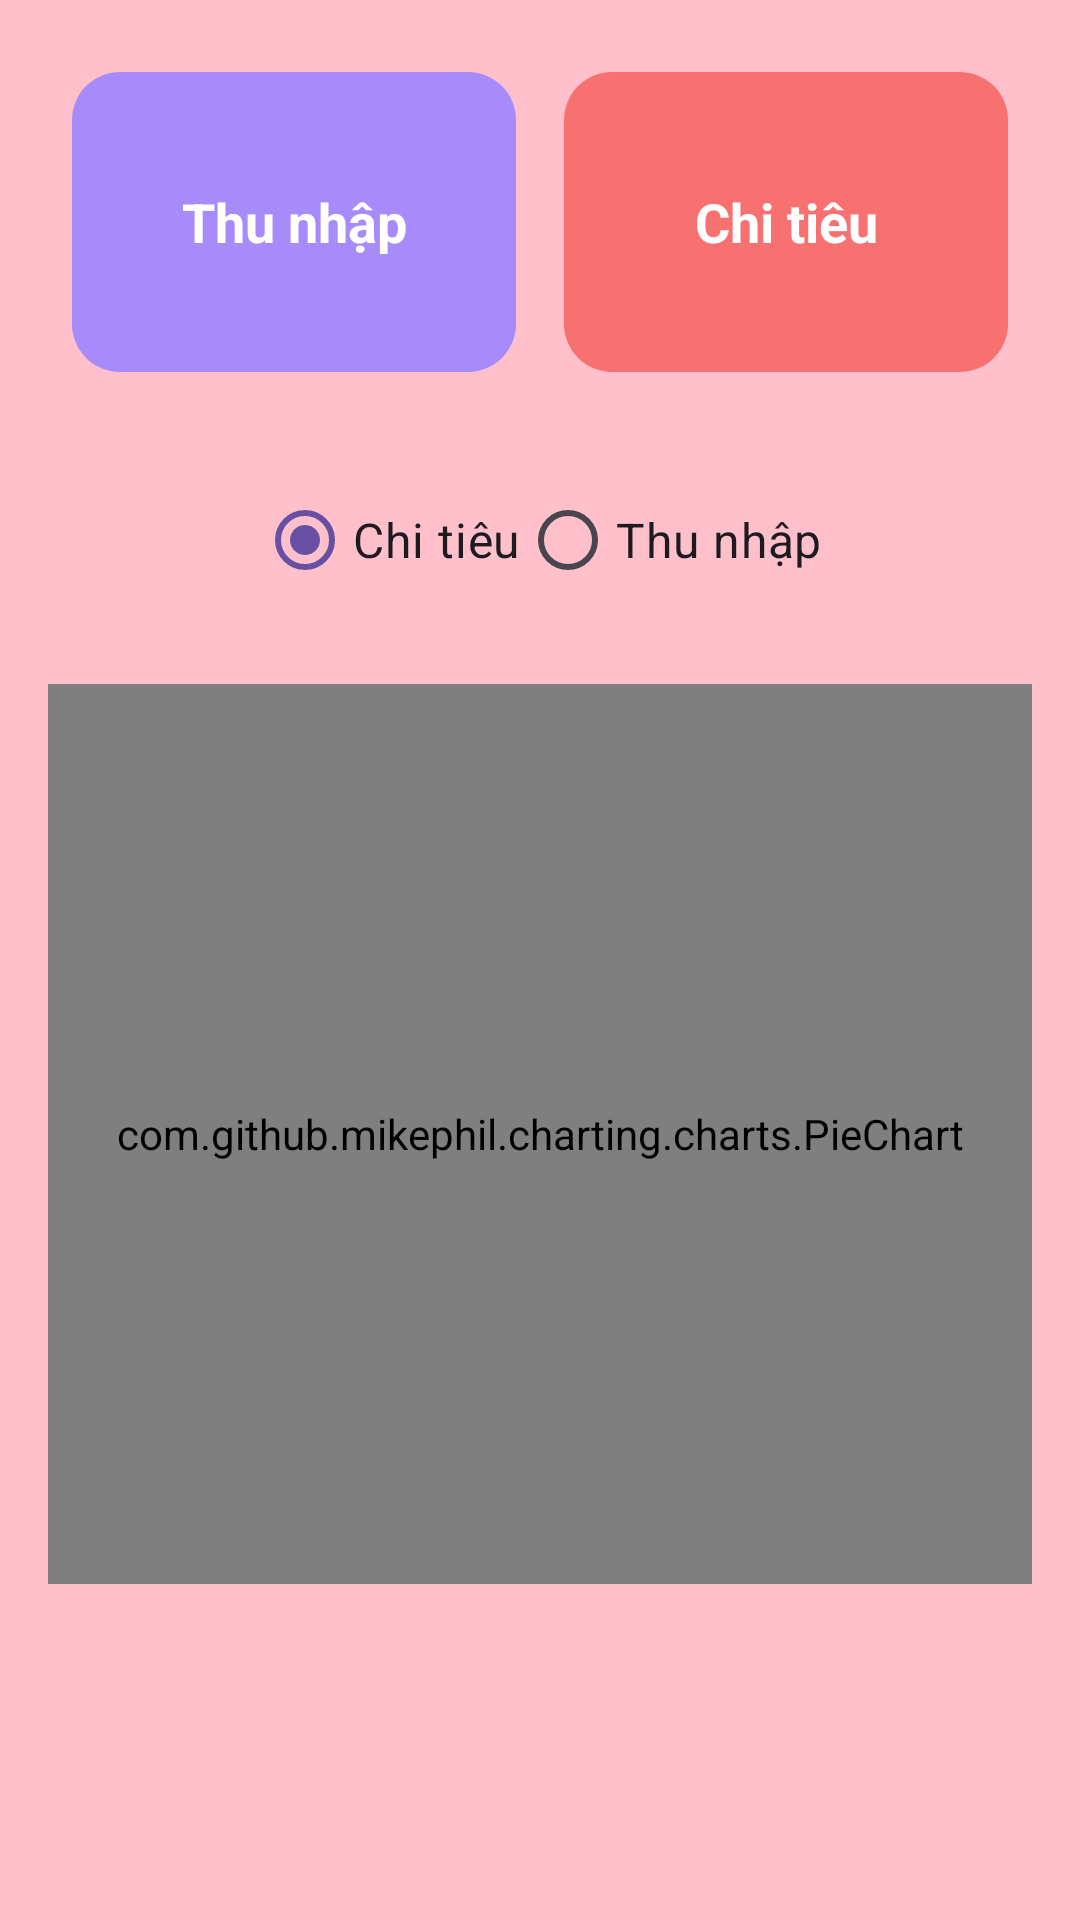

The Android layout XML behind this screen, and the referenced resources:
<!-- AndroidManifest.xml: application theme Theme.Deadline -->
<!-- res/layout/activity_staticstics.xml -->
<?xml version="1.0" encoding="utf-8"?>
<LinearLayout
    xmlns:android="http://schemas.android.com/apk/res/android"
    xmlns:tools="http://schemas.android.com/tools"
    android:id="@+id/staticsticsLayout"
    android:layout_width="match_parent"
    android:layout_height="match_parent"
    android:orientation="vertical"
    android:background="#FFC0CB"
    tools:context=".StaticsticsActivity">

    
    <LinearLayout
        android:layout_width="match_parent"
        android:layout_height="wrap_content"
        android:orientation="horizontal"
        android:gravity="center"
        android:padding="16dp"
        android:weightSum="2">

        <TextView
            android:id="@+id/txtTotalIncome"
            android:layout_width="0dp"
            android:layout_height="100dp"
            android:layout_weight="1"
            android:layout_margin="8dp"
            android:background="@drawable/bg_button_purple"
            android:text="Thu nhập"
            android:gravity="center"
            android:textColor="#FFF"
            android:textStyle="bold"
            android:textSize="18sp"
            android:padding="12dp" />

        <TextView
            android:id="@+id/txtTotalExpense"
            android:layout_width="0dp"
            android:layout_height="100dp"
            android:layout_weight="1"
            android:layout_margin="8dp"
            android:background="@drawable/bg_button_red"
            android:text="Chi tiêu"
            android:gravity="center"
            android:textColor="#FFF"
            android:textStyle="bold"
            android:textSize="18sp"
            android:padding="12dp" />
    </LinearLayout>

    
    <RadioGroup
        android:id="@+id/radioGroupType"
        android:layout_width="match_parent"
        android:layout_height="wrap_content"
        android:orientation="horizontal"
        android:gravity="center"
        android:layout_marginTop="8dp"
        android:layout_marginBottom="8dp">

        <RadioButton
            android:id="@+id/rbExpense"
            android:layout_width="wrap_content"
            android:layout_height="wrap_content"
            android:text="Chi tiêu"
            android:checked="true"
            android:textSize="16sp" />

        <RadioButton
            android:id="@+id/rbIncome"
            android:layout_width="wrap_content"
            android:layout_height="wrap_content"
            android:text="Thu nhập"
            android:textSize="16sp" />
    </RadioGroup>

    
    <com.github.mikephil.charting.charts.PieChart
        android:id="@+id/pieChart"
        android:layout_width="match_parent"
        android:layout_height="300dp"
        android:layout_margin="16dp"
        tools:ignore="MissingClass" />

    
    <androidx.recyclerview.widget.RecyclerView
        android:id="@+id/recyclerCategoryStats"
        android:layout_width="match_parent"
        android:layout_height="0dp"
        android:layout_weight="1"
        android:padding="8dp"
        android:clipToPadding="false"
        android:scrollbars="vertical" />

</LinearLayout>
<!-- resources referenced by this layout -->
<resources>
  <!-- drawable bg_button_purple (drawable) -->
  <shape xmlns:android="http://schemas.android.com/apk/res/android"
      android:shape="rectangle">
      <solid android:color="#A78BFA"/> 
      <corners android:radius="16dp" />
  </shape>
  <!-- drawable bg_button_red (drawable) -->
  <shape xmlns:android="http://schemas.android.com/apk/res/android"
      android:shape="rectangle">
      <solid android:color="#F87171"/> 
      <corners android:radius="16dp" />
  </shape>
  <style name="Theme.Deadline" parent="Base.Theme.Deadline" />
  <style name="Base.Theme.Deadline" parent="Theme.Material3.DayNight.NoActionBar">
          
          <item name="android:statusBarColor">#4A90E2</item>
          <item name="android:windowLightStatusBar">false</item> 
      </style>
</resources>
